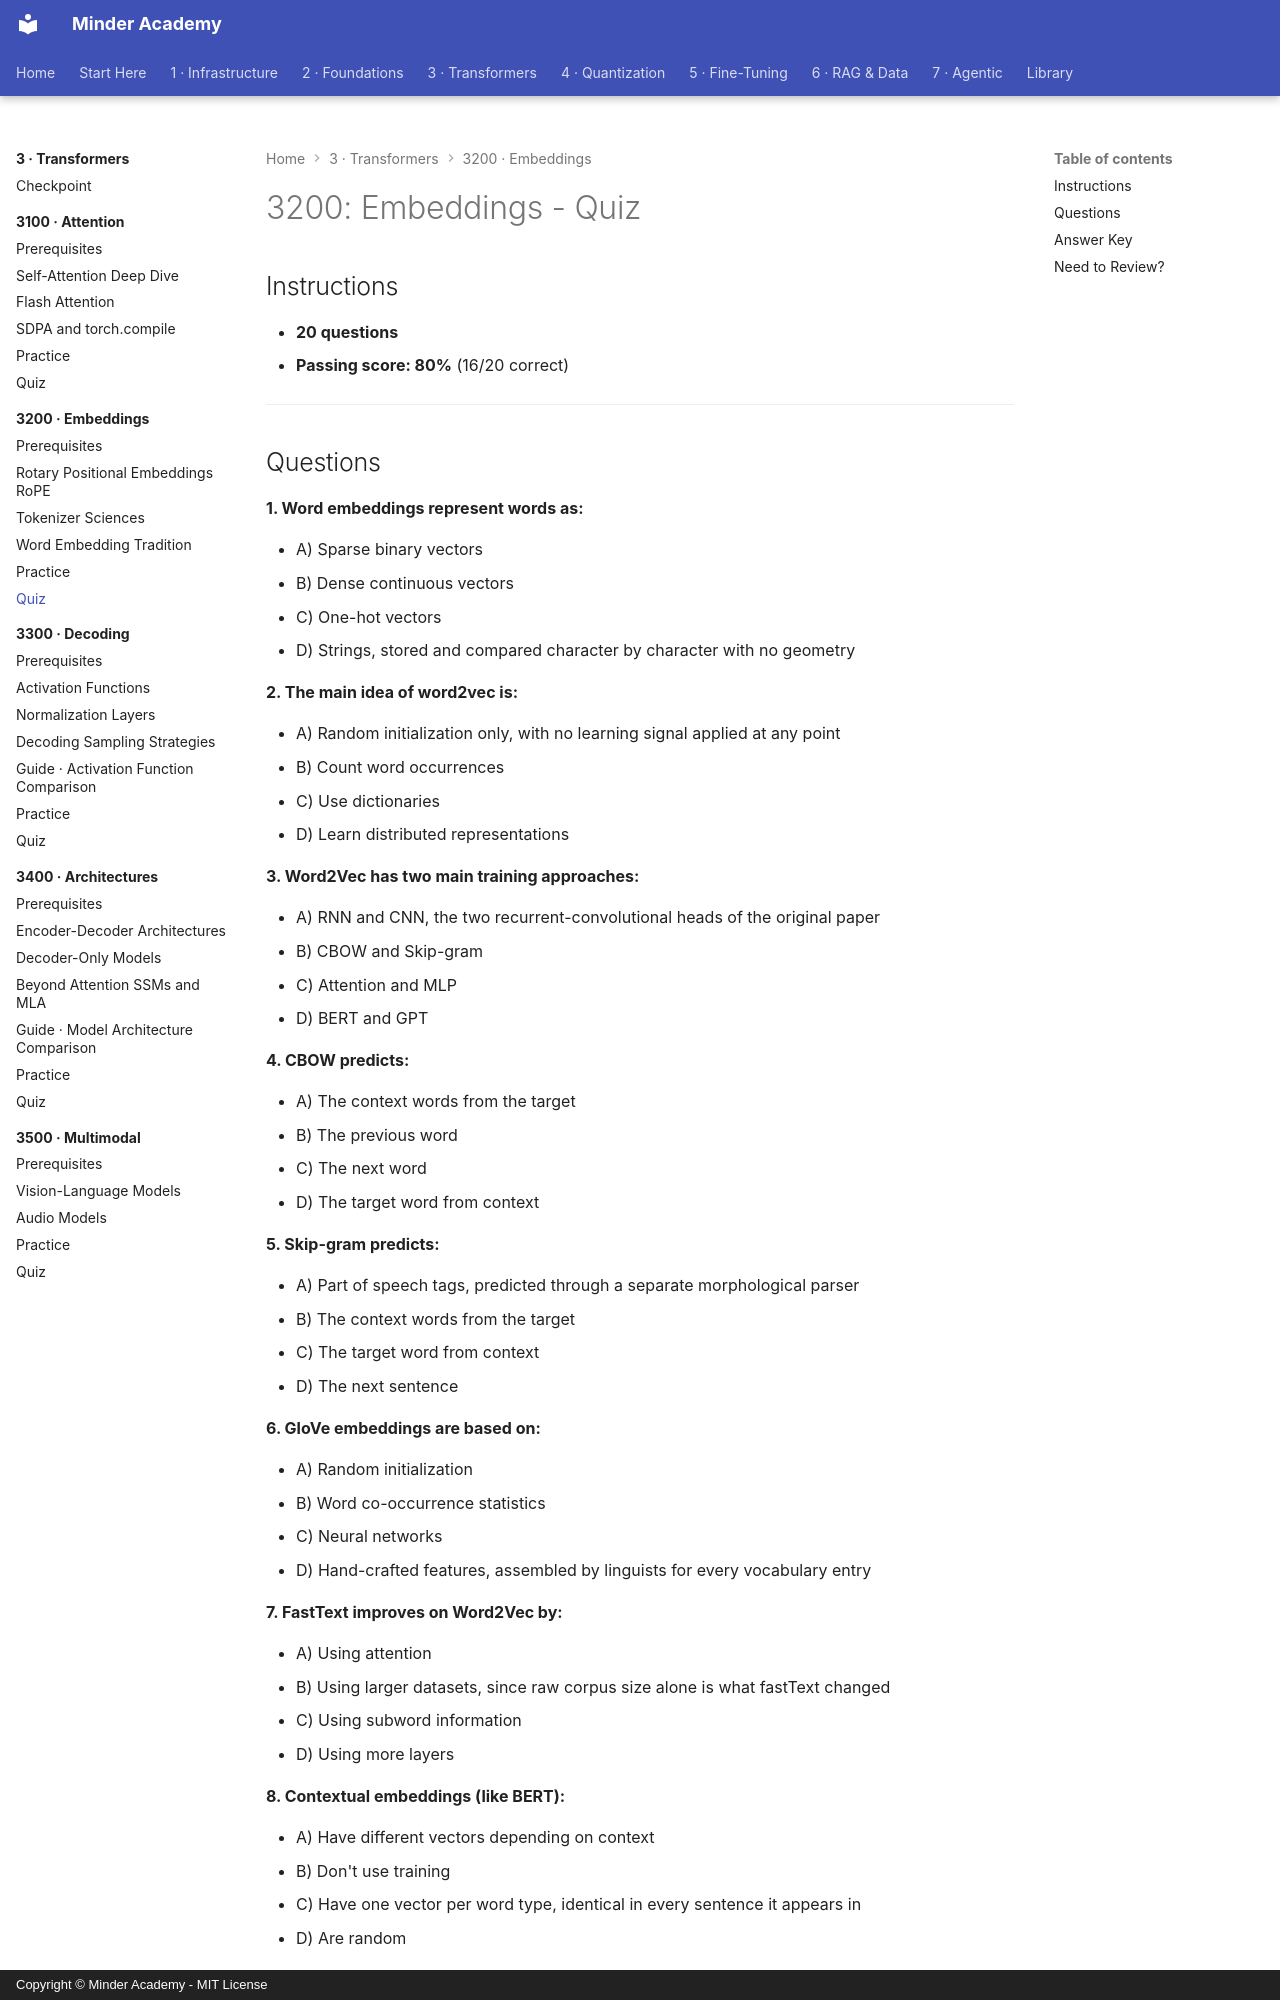

repository: minderhq/academy · page: phases/phase3-transformers/3200-embeddings/assessment/QUIZ/index.html · generator: mkdocs · copyright: Copyright © Minder Academy - MIT License

---
Document ID: 3200-QUIZ
Title: "3200: Embeddings - Quiz"
Last Updated: 2026-10-08
Status: Complete
Difficulty: Advanced
Estimated Time: 30 minutes
Prerequisites: See module README
Related: See module README
Tags: ['assessment', 'quiz', 'transformers', 'embeddings']
---

# 3200: Embeddings - Quiz

## Instructions

- **20 questions**
- **Passing score: 80%** (16/20 correct)

---
